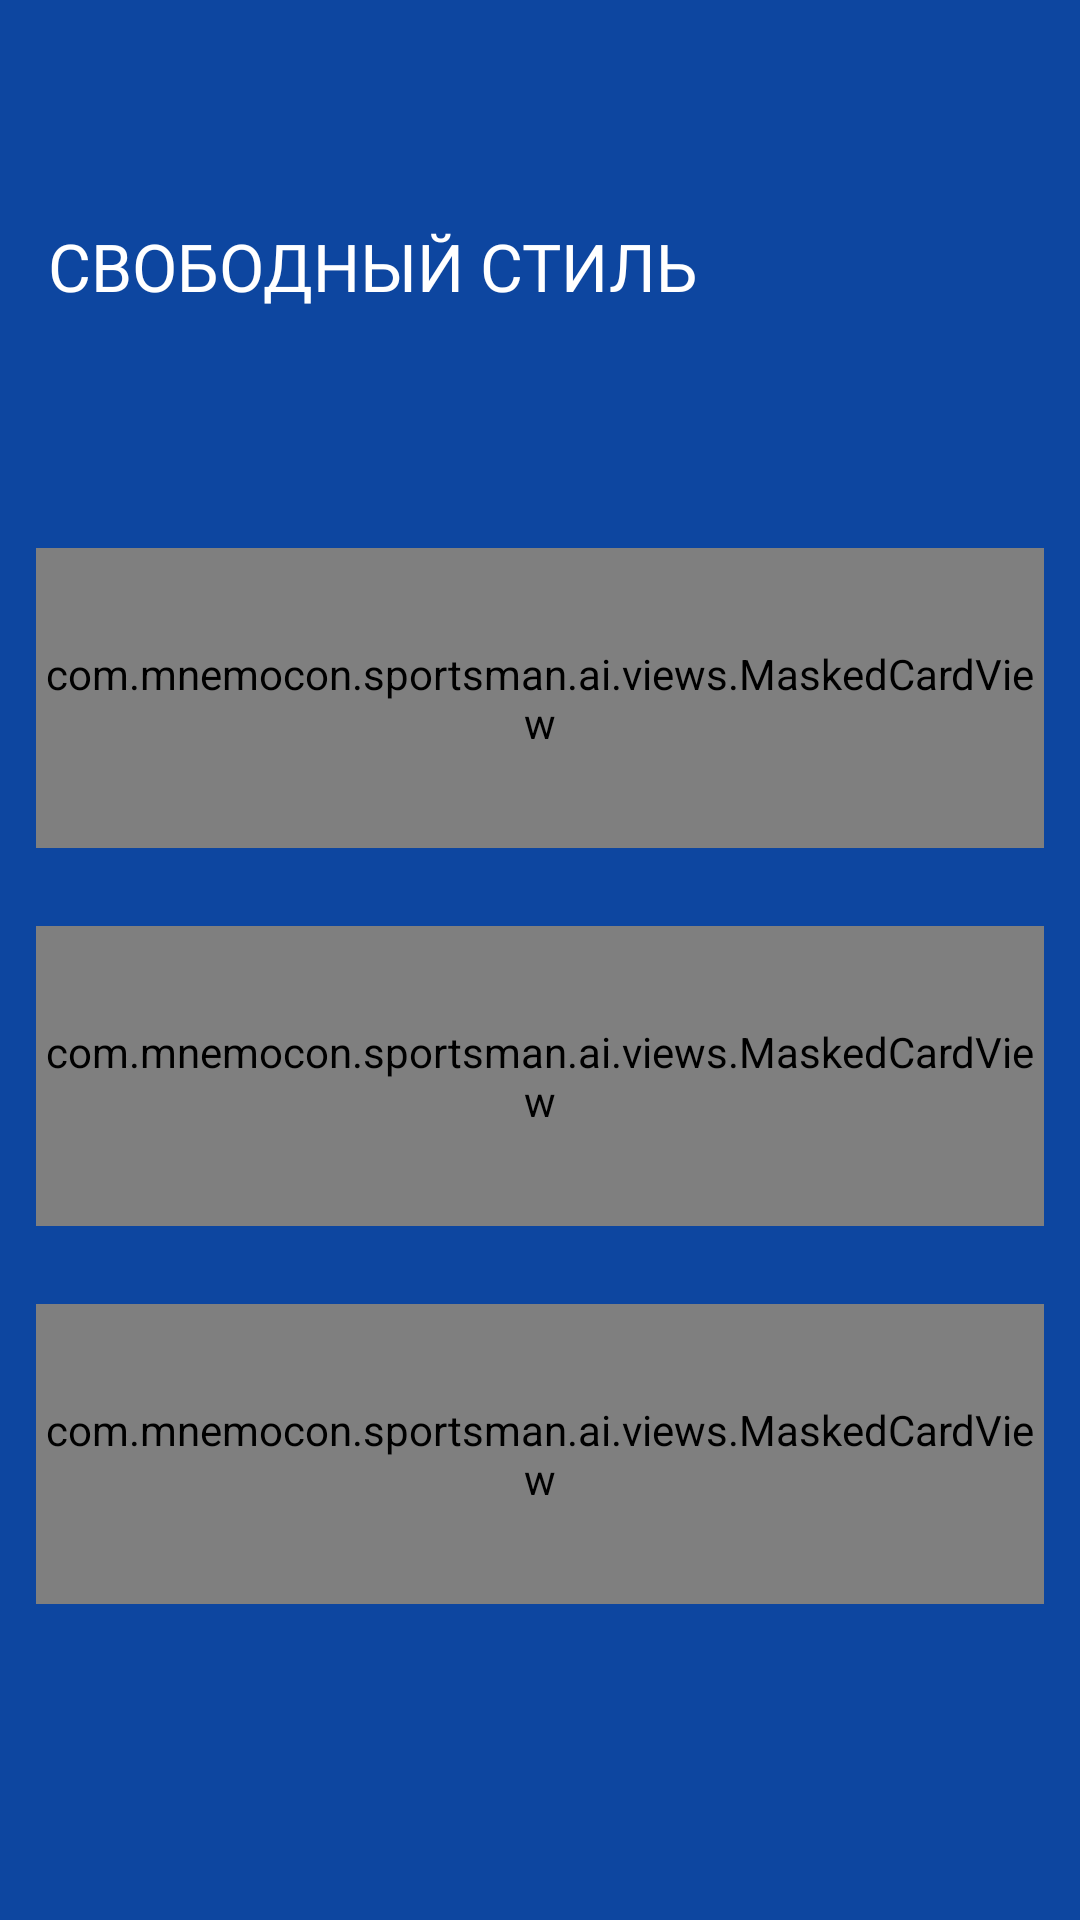

Layout XML and referenced resources for this Android screen:
<!-- AndroidManifest.xml: application theme Base.Theme.Sunflower -->
<!-- res/layout/fragment_start_counting.xml -->
<?xml version="1.0" encoding="utf-8"?>
<androidx.constraintlayout.widget.ConstraintLayout
        xmlns:app="http://schemas.android.com/apk/res-auto"
        xmlns:android="http://schemas.android.com/apk/res/android"
    xmlns:tools="http://schemas.android.com/tools"
    android:layout_width="match_parent"
        android:layout_height="match_parent"
        android:background="#0d46a0">

    <ImageView
        android:id="@+id/imageView4"
        android:layout_width="match_parent"
        android:layout_height="match_parent"
        app:layout_constraintEnd_toEndOf="parent"
        app:layout_constraintTop_toTopOf="parent"
        app:srcCompat="@drawable/fon1" />

    <ImageButton
            android:id="@+id/imageButton2"
            android:layout_width="50dp"
            android:layout_height="50dp"
            android:layout_marginStart="8dp"
            android:layout_marginTop="8dp"
            android:background="@null"
            app:layout_constraintStart_toStartOf="parent"
            app:layout_constraintTop_toTopOf="parent"
            app:srcCompat="@drawable/back_white" />

        <LinearLayout
            android:layout_width="match_parent"
            android:layout_height="wrap_content"
            android:orientation="vertical"
            app:layout_constraintBottom_toBottomOf="parent"
            app:layout_constraintEnd_toEndOf="parent"
            app:layout_constraintStart_toStartOf="parent"
            app:layout_constraintTop_toBottomOf="@+id/textView2">

            <com.mnemocon.sportsman.ai.views.MaskedCardView
                android:id="@+id/card_pushups_only"
                android:layout_width="match_parent"
                android:layout_height="100dp"
                android:layout_marginStart="@dimen/card_side_margin"
                android:layout_marginEnd="@dimen/card_side_margin"
                android:layout_marginBottom="@dimen/card_bottom_margin"
                android:background="@color/sunflower_white"
                app:cardCornerRadius="28dp"
                app:cardElevation="@dimen/card_elevation"
                app:cardPreventCornerOverlap="false"
                app:shapeAppearanceOverlay="@style/ShapeAppearance.Sunflower.Card">

                <androidx.constraintlayout.widget.ConstraintLayout
                    android:layout_width="match_parent"
                    android:layout_height="match_parent">

                    <TextView
                        style="@style/MyTextViewStyle"
                        android:id="@+id/start_counting"
                        android:layout_width="0dp"
                        android:layout_height="wrap_content"
                        android:text="@string/pushups_only"
                        app:layout_constraintBottom_toBottomOf="parent"
                        app:layout_constraintEnd_toEndOf="parent"
                        app:layout_constraintStart_toStartOf="parent"
                        app:layout_constraintTop_toTopOf="parent"/>

                </androidx.constraintlayout.widget.ConstraintLayout>

            </com.mnemocon.sportsman.ai.views.MaskedCardView>

            <com.mnemocon.sportsman.ai.views.MaskedCardView
                android:id="@+id/card_squats_only"
                android:layout_width="match_parent"
                android:layout_height="100dp"
                android:layout_marginStart="@dimen/card_side_margin"
                android:layout_marginEnd="@dimen/card_side_margin"
                android:layout_marginBottom="@dimen/card_bottom_margin"
                android:background="@color/sunflower_white"
                app:cardCornerRadius="28dp"
                app:cardElevation="@dimen/card_elevation"
                app:cardPreventCornerOverlap="false"
                app:shapeAppearanceOverlay="@style/ShapeAppearance.Sunflower.Card">

                <androidx.constraintlayout.widget.ConstraintLayout
                    android:layout_width="match_parent"
                    android:layout_height="match_parent">

                    <TextView
                        style="@style/MyTextViewStyle"
                        android:id="@+id/see_past_counts"
                        android:layout_width="0dp"
                        android:layout_height="wrap_content"
                        android:text="@string/squats_only"
                        app:layout_constraintBottom_toBottomOf="parent"
                        app:layout_constraintEnd_toEndOf="parent"
                        app:layout_constraintStart_toStartOf="parent"
                        app:layout_constraintTop_toTopOf="parent" />

                </androidx.constraintlayout.widget.ConstraintLayout>

            </com.mnemocon.sportsman.ai.views.MaskedCardView>

            <com.mnemocon.sportsman.ai.views.MaskedCardView
                android:id="@+id/card_both"
                android:layout_width="match_parent"
                android:layout_height="100dp"
                android:layout_marginStart="@dimen/card_side_margin"
                android:layout_marginEnd="@dimen/card_side_margin"
                android:layout_marginBottom="@dimen/card_bottom_margin"
                android:background="@color/sunflower_white"
                app:cardCornerRadius="28dp"
                app:cardElevation="@dimen/card_elevation"
                app:cardPreventCornerOverlap="false"
                app:shapeAppearanceOverlay="@style/ShapeAppearance.Sunflower.Card">

                <androidx.constraintlayout.widget.ConstraintLayout
                    android:layout_width="match_parent"
                    android:layout_height="match_parent">

                    <TextView
                        style="@style/MyTextViewStyle"
                        android:id="@+id/message"
                        android:layout_width="0dp"
                        android:layout_height="wrap_content"
                        android:text="@string/pushups_amp_squats"
                        app:layout_constraintBottom_toBottomOf="parent"
                        app:layout_constraintEnd_toEndOf="parent"
                        app:layout_constraintStart_toStartOf="parent"
                        app:layout_constraintTop_toTopOf="parent" />

                </androidx.constraintlayout.widget.ConstraintLayout>

            </com.mnemocon.sportsman.ai.views.MaskedCardView>

        </LinearLayout>

        <TextView
            android:id="@+id/textView2"
            android:layout_width="wrap_content"
            android:layout_height="wrap_content"
            android:layout_marginStart="16dp"
            android:layout_marginTop="16dp"
            android:fontFamily="@font/roboto_bold"
            android:text="@string/start_counting"
            android:textColor="#ffffff"
            android:textSize="22sp"
            android:textAllCaps="true"
            app:layout_constraintStart_toStartOf="parent"
            app:layout_constraintTop_toBottomOf="@+id/imageButton2" />
 </androidx.constraintlayout.widget.ConstraintLayout>
<!-- resources referenced by this layout -->
<resources>
  <color name="sunflower_white">#deffffff</color>
  <dimen name="card_bottom_margin">26dp</dimen>
  <dimen name="card_elevation">2dp</dimen>
  <dimen name="card_side_margin">12dp</dimen>
  <string name="pushups_amp_squats">Отжимания и Приседания</string>
  <string name="pushups_only">Отжимания</string>
  <string name="squats_only">Приседания</string>
  <string name="start_counting">Свободный стиль</string>
  <style name="MyTextViewStyle">
          <item name="android:textSize">18sp</item>
          <item name="android:fontFamily">@font/roboto_medium</item>
          <item name="android:gravity">center</item>
          <item name="android:textAppearance">?attr/textAppearanceListItem</item>
          <item name="android:textColor">#000000</item>
          <item name="android:textAllCaps">true</item>
          
      </style>
  <style name="Base.Theme.Sunflower" parent="Theme.MaterialComponents.DayNight.DarkActionBar">
          <item name="colorPrimary">#484848</item>
          <item name="colorOnPrimary">#484848</item>
          <item name="colorPrimaryDark">#000000</item>
          <item name="colorOnSurface">#212121</item>
          <item name="colorAccent">#212121</item>
          <item name="colorSurface">@color/sunflower_gray_50</item>
          <item name="colorSecondary">@color/sunflower_yellow_500</item>
          <item name="android:colorBackground">#212121</item>
      </style>
  <color name="sunflower_gray_50">#fafafa</color>
  <color name="sunflower_yellow_500">#ffff63</color>
</resources>
